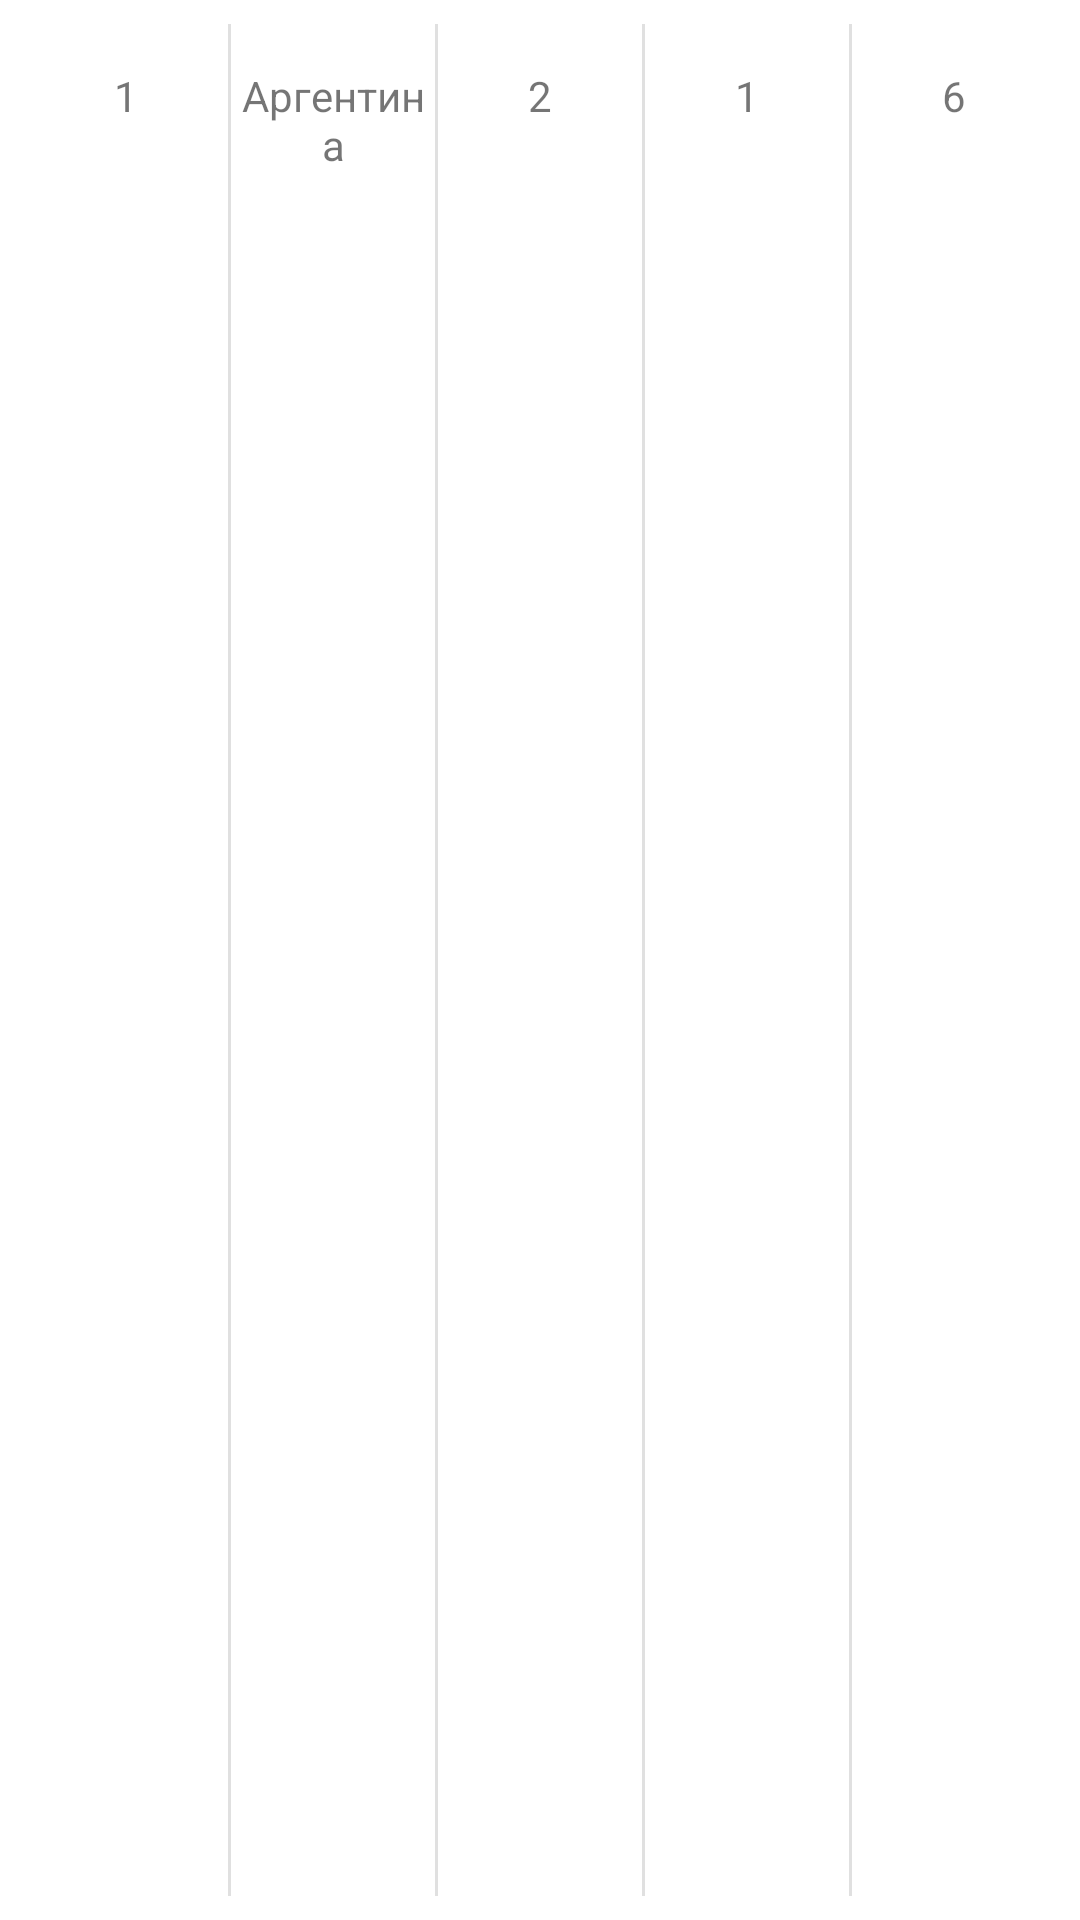

Reconstruct the res/layout file that produces this screen, plus the resources it refers to.
<!-- AndroidManifest.xml: application theme Theme.The_Football_World_Cup -->
<!-- res/layout/table_item.xml -->
<?xml version="1.0" encoding="utf-8"?>
<LinearLayout xmlns:android="http://schemas.android.com/apk/res/android"
    android:layout_width="match_parent"
    android:layout_height="wrap_content"
    android:orientation="horizontal"
    android:padding="8dp"
    android:weightSum="5"
    android:background="#FFFFFF"
    android:divider="?android:attr/dividerVertical"
    android:showDividers="middle">

    <TextView
        android:id="@+id/tvPlace"
        android:layout_width="0dp"
        android:layout_height="wrap_content"
        android:layout_weight="1"
        android:gravity="center"
        android:minHeight="48dp"
        android:text="1" />

    <TextView
        android:id="@+id/tvTeamName"
        android:layout_width="0dp"
        android:layout_height="wrap_content"
        android:layout_weight="1"
        android:gravity="center"
        android:minHeight="48dp"
        android:text="Аргентина" />

    <TextView
        android:id="@+id/tvWins"
        android:layout_width="0dp"
        android:layout_height="wrap_content"
        android:layout_weight="1"
        android:gravity="center"
        android:minHeight="48dp"
        android:text="2" />

    <TextView
        android:id="@+id/tvLosses"
        android:layout_width="0dp"
        android:layout_height="wrap_content"
        android:layout_weight="1"
        android:gravity="center"
        android:minHeight="48dp"
        android:text="1" />

    <TextView
        android:id="@+id/tvPoints"
        android:layout_width="0dp"
        android:layout_height="wrap_content"
        android:layout_weight="1"
        android:gravity="center"
        android:minHeight="48dp"
        android:text="6" />
</LinearLayout>
<!-- resources referenced by this layout -->
<resources>
  <style name="Theme.The_Football_World_Cup" parent="Theme.MaterialComponents.DayNight.DarkActionBar">
          
          <item name="colorPrimary">@color/purple_500</item>
          <item name="colorPrimaryVariant">@color/purple_700</item>
          <item name="colorOnPrimary">@color/white</item>
          
          <item name="colorSecondary">@color/teal_200</item>
          <item name="colorSecondaryVariant">@color/teal_700</item>
          <item name="colorOnSecondary">@color/black</item>
          
          <item name="android:statusBarColor">?attr/colorPrimaryVariant</item>
          
      </style>
  <!-- not gathered from this repository: default colours our renderer supplied (Android Studio template values) -->
  <color name="purple_500">#FF6200EE</color>
  <color name="purple_700">#FF3700B3</color>
  <color name="teal_200">#FF03DAC5</color>
  <color name="teal_700">#FF018786</color>
  <color name="black">#FF000000</color>
  <color name="white">#FFFFFFFF</color>
</resources>
